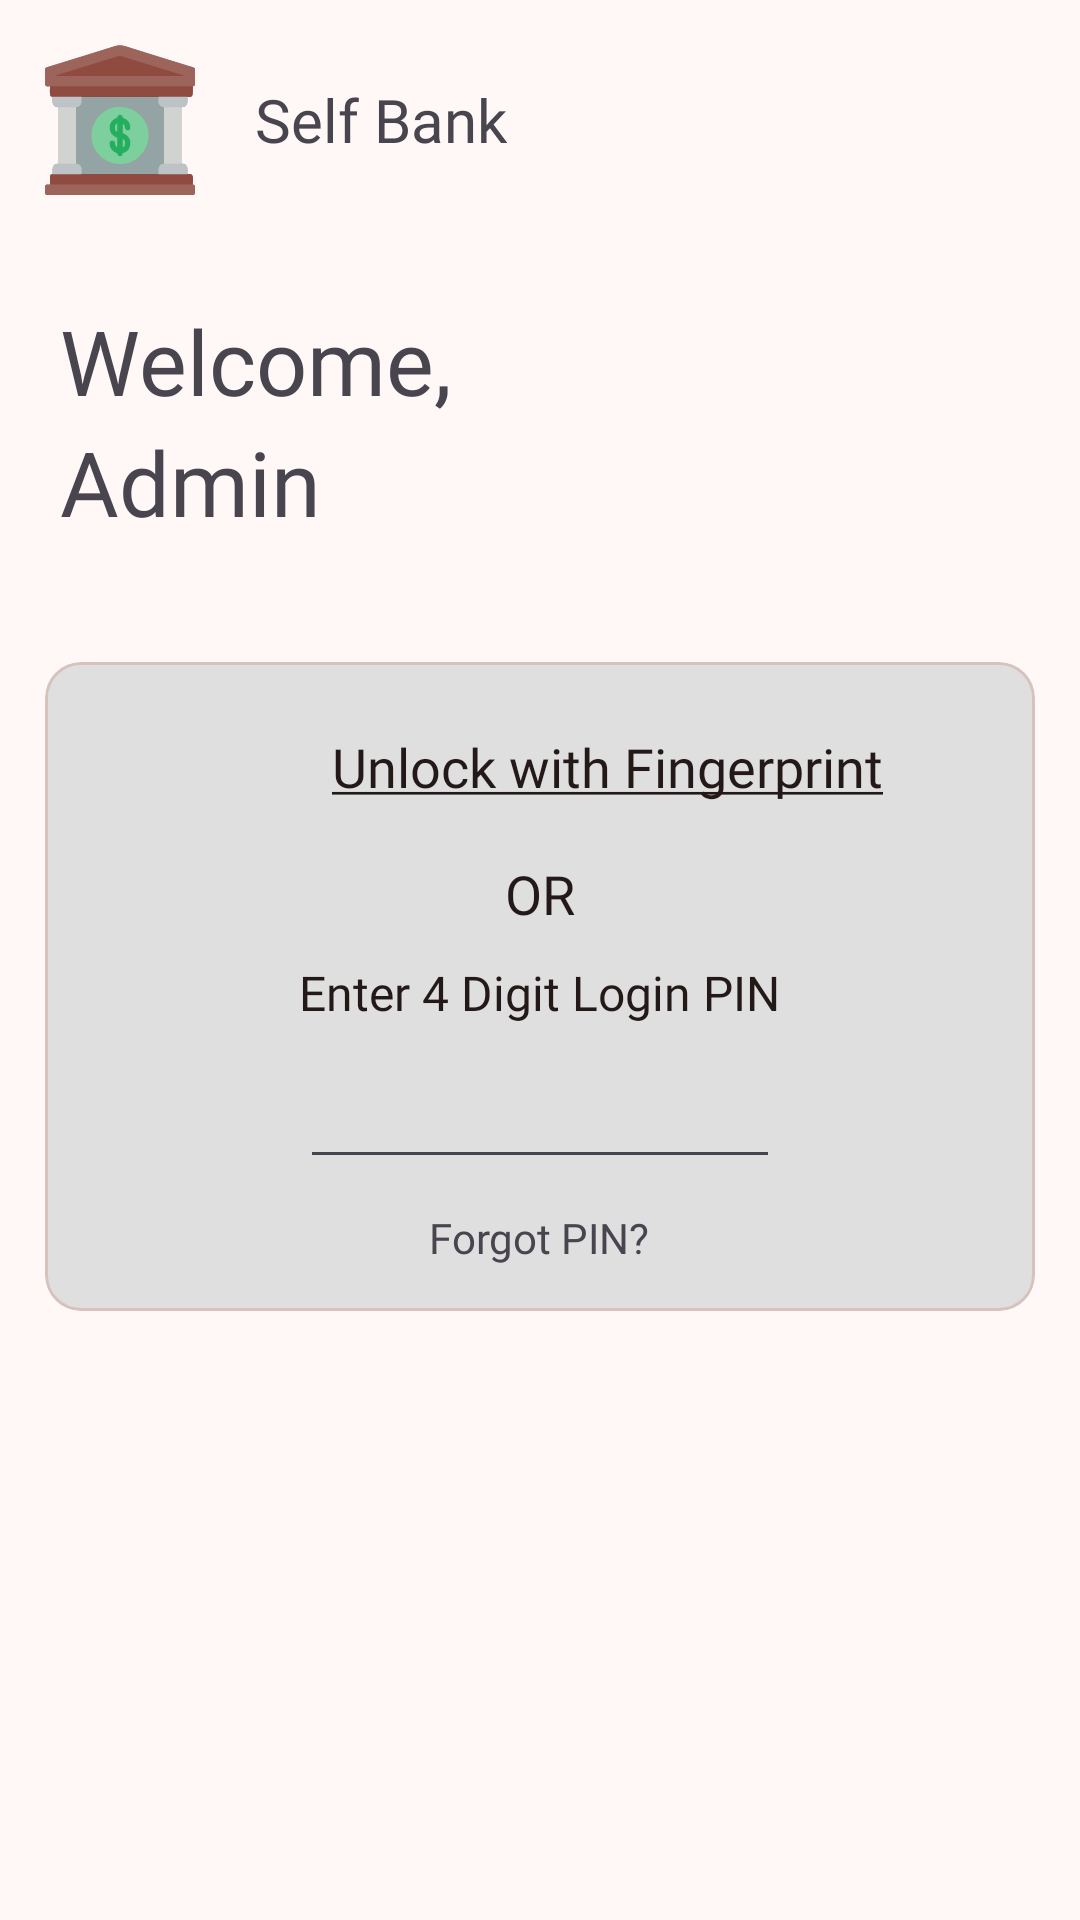

The Android layout XML behind this screen, and the referenced resources:
<!-- AndroidManifest.xml: application theme Theme.Banking_App_java -->
<!-- res/layout/fragment_pin_and_biometry.xml -->
<?xml version="1.0" encoding="utf-8"?>
<LinearLayout xmlns:android="http://schemas.android.com/apk/res/android"
    xmlns:app="http://schemas.android.com/apk/res-auto"
    xmlns:tools="http://schemas.android.com/tools"
    android:layout_width="match_parent"
    android:layout_height="match_parent"
    android:orientation="vertical"
    tools:context=".ui.fingurprintandpin.view.PinAndBiometryFragment">

    <LinearLayout
        android:layout_width="match_parent"
        android:layout_height="wrap_content"
        android:layout_margin="@dimen/margin_15"
        android:gravity="center_vertical">

        <ImageView
            android:layout_width="@dimen/margin_50"
            android:layout_height="@dimen/margin_50"
            android:src="@drawable/ic_app_icon"
            app:layout_constraintLeft_toLeftOf="parent"
            app:layout_constraintTop_toTopOf="parent" />

        <TextView
            android:layout_width="wrap_content"
            android:layout_height="wrap_content"
            android:layout_marginStart="@dimen/margin_20"
            android:fontFamily="@font/poppins_bold"
            android:text="Self Bank"
            android:textSize="@dimen/size_20" />
    </LinearLayout>

    <LinearLayout
        android:layout_width="match_parent"
        android:layout_height="wrap_content"
        android:layout_margin="@dimen/margin_20"
        android:orientation="vertical">

        <TextView
            android:layout_width="match_parent"
            android:layout_height="wrap_content"
            android:fontFamily="@font/poppins_regular"
            android:text="Welcome,"
            android:textSize="30sp" />

        <TextView
            android:layout_width="match_parent"
            android:layout_height="wrap_content"
            android:fontFamily="@font/poppins_medium"
            android:text="Admin"
            android:textSize="30sp" />
    </LinearLayout>

    <com.google.android.material.card.MaterialCardView
        android:layout_width="match_parent"
        android:layout_height="wrap_content"
        android:layout_marginHorizontal="@dimen/margin_15"
        android:layout_marginTop="@dimen/margin_20"
        app:cardBackgroundColor="@color/grey">

        <LinearLayout
            android:layout_width="match_parent"
            android:layout_height="match_parent"
            android:layout_margin="15dp"
            android:gravity="center"
            android:orientation="vertical">

            <LinearLayout
                android:id="@+id/llBtnBiometric"
                android:layout_width="match_parent"
                android:layout_height="wrap_content"
                android:gravity="center">

                <ImageView
                    android:layout_width="40dp"
                    android:layout_height="40dp"
                    android:src="@drawable/ic_biometry" />

                <TextView
                    android:layout_width="wrap_content"
                    android:layout_height="wrap_content"
                    android:layout_marginStart="@dimen/margin_5"
                    android:fontFamily="@font/poppins_bold"
                    android:text="@string/unlock_with_fingerprint"
                    android:textColor="?attr/colorOnSurface"
                    android:textSize="@dimen/size_18" />
            </LinearLayout>

            <TextView
                android:layout_width="wrap_content"
                android:layout_height="wrap_content"
                android:layout_marginTop="@dimen/margin_10"
                android:fontFamily="@font/poppins_regular"
                android:gravity="center"
                android:text="OR"
                android:textColor="?attr/colorOnSurface"
                android:textSize="18sp" />

            <TextView
                android:layout_width="wrap_content"
                android:layout_height="wrap_content"
                android:layout_marginTop="@dimen/margin_10"
                android:fontFamily="@font/poppins_bold"
                android:text="Enter 4 Digit Login PIN"
                android:textColor="?attr/colorOnSurface"
                android:textSize="@dimen/size_16" />

            <EditText
                android:layout_width="match_parent"
                android:layout_height="wrap_content"
                android:layout_marginHorizontal="@dimen/margin_70"
                android:layout_marginTop="@dimen/margin_10"
                android:gravity="center"
                android:inputType="numberPassword"
                android:maxLength="4" />

            <TextView
                android:layout_width="wrap_content"
                android:layout_height="wrap_content"
                android:layout_marginTop="@dimen/margin_10"
                android:fontFamily="@font/poppins_medium"
                android:text="Forgot PIN?" />
        </LinearLayout>
    </com.google.android.material.card.MaterialCardView>


</LinearLayout>
<!-- resources referenced by this layout -->
<resources>
  <color name="grey">#E0DFDF</color>
  <dimen name="margin_10">10dp</dimen>
  <dimen name="margin_15">15dp</dimen>
  <dimen name="margin_20">20dp</dimen>
  <dimen name="margin_5">5dp</dimen>
  <dimen name="margin_50">50dp</dimen>
  <dimen name="margin_70">70dp</dimen>
  <dimen name="size_16">16sp</dimen>
  <dimen name="size_18">18sp</dimen>
  <dimen name="size_20">20sp</dimen>
  <string name="unlock_with_fingerprint"><u>Unlock with Fingerprint</u></string>
  <style name="Theme.Banking_App_java" parent="Base.Theme.Banking_App_java" />
  <color name="white">#FFFFFF</color>
  <color name="md_theme_primary">#904B40</color>
  <color name="md_theme_onPrimary">#FFFFFF</color>
  <color name="md_theme_primaryContainer">#FFDAD4</color>
  <color name="md_theme_onPrimaryContainer">#3A0905</color>
  <color name="md_theme_secondary">#775651</color>
  <color name="md_theme_onSecondary">#FFFFFF</color>
  <color name="md_theme_secondaryContainer">#FFDAD4</color>
  <color name="md_theme_onSecondaryContainer">#2C1512</color>
  <color name="md_theme_tertiary">#705C2E</color>
  <color name="md_theme_onTertiary">#FFFFFF</color>
  <color name="md_theme_tertiaryContainer">#FBDFA6</color>
  <color name="md_theme_onTertiaryContainer">#251A00</color>
  <color name="md_theme_error">#BA1A1A</color>
  <color name="md_theme_onError">#FFFFFF</color>
  <color name="md_theme_errorContainer">#FFDAD6</color>
  <color name="md_theme_onErrorContainer">#410002</color>
  <color name="md_theme_background">#FFF8F6</color>
  <color name="md_theme_onBackground">#231918</color>
  <color name="md_theme_surface">#FFF8F6</color>
  <color name="md_theme_onSurface">#231918</color>
  <color name="md_theme_surfaceVariant">#F5DDDA</color>
  <color name="md_theme_onSurfaceVariant">#534341</color>
  <color name="md_theme_outline">#857370</color>
  <color name="md_theme_outlineVariant">#D8C2BE</color>
  <color name="md_theme_inverseSurface">#392E2C</color>
  <color name="md_theme_inverseOnSurface">#FFEDEA</color>
  <color name="md_theme_inversePrimary">#FFB4A8</color>
  <color name="md_theme_primaryFixed">#FFDAD4</color>
  <color name="md_theme_onPrimaryFixed">#3A0905</color>
  <color name="md_theme_primaryFixedDim">#FFB4A8</color>
  <color name="md_theme_onPrimaryFixedVariant">#73342B</color>
  <color name="md_theme_secondaryFixed">#FFDAD4</color>
  <color name="md_theme_onSecondaryFixed">#2C1512</color>
  <color name="md_theme_secondaryFixedDim">#E7BDB6</color>
  <color name="md_theme_onSecondaryFixedVariant">#5D3F3B</color>
  <color name="md_theme_tertiaryFixed">#FBDFA6</color>
  <color name="md_theme_onTertiaryFixed">#251A00</color>
  <color name="md_theme_tertiaryFixedDim">#DEC48C</color>
  <color name="md_theme_onTertiaryFixedVariant">#564419</color>
  <color name="md_theme_surfaceDim">#E8D6D3</color>
  <color name="md_theme_surfaceBright">#FFF8F6</color>
  <color name="md_theme_surfaceContainerLowest">#FFFFFF</color>
  <color name="md_theme_surfaceContainerLow">#FFF0EE</color>
  <color name="md_theme_surfaceContainer">#FCEAE7</color>
  <color name="md_theme_surfaceContainerHigh">#F7E4E1</color>
  <color name="md_theme_surfaceContainerHighest">#F1DFDC</color>
</resources>
